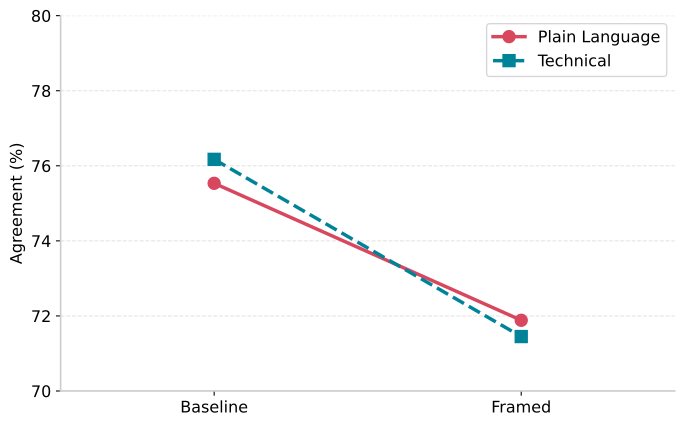

The table this chart was drawn from, first rows:
group, model, condition, agreements, pairs, agreement_percent
Plain Language, Claude Sonnet 4.5, Baseline, 535, 726, 73.69
Plain Language, Claude Sonnet 4.5, Framed, 541, 726, 74.52
Plain Language, GPT-5.1, Baseline, 540, 726, 74.38
Plain Language, GPT-5.1, Framed, 520, 726, 71.63
Plain Language, HuatuoGPT-o1 7B, Baseline, 534, 726, 73.55
Plain Language, HuatuoGPT-o1 7B, Framed, 516, 726, 71.07
Plain Language, HuatuoGPT-o1 8B, Baseline, 523, 726, 72.04
Plain Language, HuatuoGPT-o1 8B, Framed, 506, 726, 69.7
Plain Language, Llama 3.3 70B, Baseline, 563, 726, 77.55
Plain Language, Llama 3.3 70B, Framed, 522, 726, 71.9
Plain Language, Llama 4 Maverick 17B, Baseline, 572, 726, 78.79
Plain Language, Llama 4 Maverick 17B, Framed, 531, 726, 73.14
Plain Language, Qwen3 4B, Baseline, 555, 726, 76.45
Plain Language, Qwen3 4B, Framed, 507, 726, 69.83
Plain Language, Qwen3 30B, Baseline, 565, 726, 77.82
Plain Language, Qwen3 30B, Framed, 532, 726, 73.28
Plain Language, Average, Baseline, 4387, 5808, 75.53
Plain Language, Average, Framed, 4175, 5808, 71.88
Technical, Claude Sonnet 4.5, Baseline, 564, 736, 76.63
Technical, Claude Sonnet 4.5, Framed, 563, 736, 76.49
Technical, GPT-5.1, Baseline, 569, 736, 77.31
Technical, GPT-5.1, Framed, 533, 736, 72.42
Technical, HuatuoGPT-o1 7B, Baseline, 548, 736, 74.46
Technical, HuatuoGPT-o1 7B, Framed, 515, 736, 69.97
Technical, HuatuoGPT-o1 8B, Baseline, 530, 736, 72.01
Technical, HuatuoGPT-o1 8B, Framed, 502, 736, 68.21
Technical, Llama 3.3 70B, Baseline, 574, 736, 77.99
Technical, Llama 3.3 70B, Framed, 520, 736, 70.65
Technical, Llama 4 Maverick 17B, Baseline, 569, 736, 77.31
Technical, Llama 4 Maverick 17B, Framed, 532, 736, 72.28
Technical, Qwen3 4B, Baseline, 561, 736, 76.22
Technical, Qwen3 4B, Framed, 522, 736, 70.92
Technical, Qwen3 30B, Baseline, 570, 736, 77.45
Technical, Qwen3 30B, Framed, 520, 736, 70.65
Technical, Average, Baseline, 4485, 5888, 76.17
Technical, Average, Framed, 4207, 5888, 71.45
